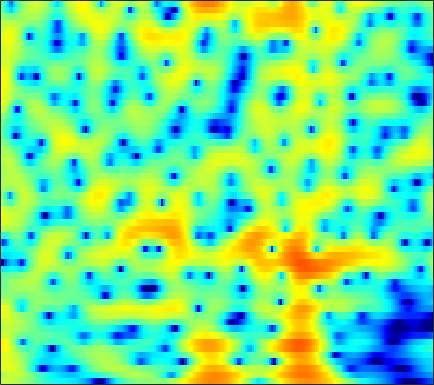

Data behind this chart, as committed beside it:
3.0412, 3.071, 3.0777, 3.0388, 2.9785, 2.847, 2.6575, 2.4726, 2.1759, 1.8228, 1.411, 1.0639, 0.5567, 0.011305, -0.41865, -1.023, -1.633, -2.0841, -2.6724, -3.2274, -3.7382, -4.0824, -4.5114, -4.8758
1.16, 1.814, 2.473, 2.922, 3.137, 3.28, 3.275, 3.182, 2.95, 2.604, 2.156, 1.76, 1.158, 0.4881, -0.04931, -0.7963, -1.557, -2.124, -2.863, -3.562, -4.213, -4.665, -5.221, -5.726
3.988, 4.231, 4.454, 4.55, 4.532, 4.383, 4.083, 3.757, 3.182, 2.436, 1.504, 0.6705, -0.6459, -2.244, -3.667, -5.922, -8.784, -11.51, -16.27, -20.5, -17.7, -14.88, -12.27, -10.65
4.114, 4.242, 4.313, 4.264, 4.146, 3.882, 3.49, 3.114, 2.499, 1.758, 0.8924, 0.1655, -0.9078, -2.083, -3.014, -4.278, -5.489, -6.305, -7.153, -7.661, -7.846, -7.81, -7.607, -7.31
4.465, 4.513, 4.447, 4.242, 4.005, 3.588, 3.071, 2.626, 1.972, 1.268, 0.5335, -0.03528, -0.8113, -1.603, -2.21, -3.033, -3.875, -4.513, -5.36, -6.185, -6.97, -7.498, -8.033, -8.29
6.272, 6.06, 5.606, 4.948, 4.317, 3.3, 2.106, 1.125, -0.2085, -1.403, -2.244, -2.582, -2.721, -2.695, -2.69, -2.808, -3.156, -3.603, -4.494, -5.817, -7.735, -9.746, -13.82, -21.88
6.318, 6.026, 5.421, 4.531, 3.641, 2.104, 0.04012, -1.988, -5.684, -11.08, -14.31, -10.79, -6.769, -4.325, -3.139, -2.129, -1.605, -1.459, -1.524, -1.821, -2.264, -2.64, -3.109, -3.409
3.634, 3.642, 3.479, 3.12, 2.732, 2.074, 1.299, 0.6834, -0.1123, -0.7636, -1.179, -1.318, -1.324, -1.222, -1.127, -1.027, -0.9896, -1.013, -1.112, -1.271, -1.462, -1.621, -1.824, -1.999
2.32, 2.598, 2.798, 2.833, 2.765, 2.572, 2.294, 2.051, 1.692, 1.315, 0.9402, 0.6681, 0.3142, -0.03601, -0.307, -0.6963, -1.115, -1.447, -1.897, -2.342, -2.758, -3.032, -3.325, -3.536
2.967, 3.22, 3.408, 3.44, 3.379, 3.198, 2.926, 2.683, 2.321, 1.931, 1.512, 1.179, 0.7012, 0.1665, -0.2916, -1.007, -1.861, -2.606, -3.739, -5.003, -6.273, -7.083, -7.708, -7.708
4.431, 4.496, 4.419, 4.155, 3.845, 3.302, 2.648, 2.124, 1.462, 0.9192, 0.5378, 0.3441, 0.1443, -0.08226, -0.3329, -0.8558, -1.689, -2.592, -4.28, -6.755, -10.57, -15.22, -24.21, -15.28
5.025, 4.945, 4.606, 3.955, 3.233, 1.916, 0.07983, -1.712, -4.638, -7.261, -6.945, -5.196, -2.936, -1.343, -0.5606, 0.02751, 0.1665, 0.02256, -0.4348, -1.106, -1.856, -2.337, -2.718, -2.751
2.71, 2.729, 2.533, 2.058, 1.488, 0.4092, -1.062, -2.443, -4.5, -5.969, -5.72, -4.615, -2.901, -1.436, -0.6028, 0.1765, 0.6388, 0.8228, 0.8984, 0.8283, 0.6708, 0.5326, 0.3648, 0.2089
-0.1448, 0.212, 0.5195, 0.6392, 0.6142, 0.4437, 0.1937, -0.0194, -0.2702, -0.4126, -0.387, -0.26, -0.004694, 0.2795, 0.4771, 0.6698, 0.7588, 0.7543, 0.6482, 0.4542, 0.2056, -0.0003596, -0.2763, -0.5067
-1.845, -1.095, -0.3238, 0.241, 0.5602, 0.8609, 1.069, 1.19, 1.323, 1.42, 1.506, 1.57, 1.641, 1.653, 1.616, 1.486, 1.244, 0.9661, 0.4664, -0.18, -0.9473, -1.581, -2.416, -3.062
-1.78, -1.1, -0.3664, 0.2091, 0.564, 0.9673, 1.278, 1.477, 1.717, 1.948, 2.159, 2.291, 2.429, 2.505, 2.489, 2.344, 2.01, 1.609, 0.8254, -0.327, -1.976, -3.648, -6.762, -11.42
-1.871, -1.735, -1.512, -1.257, -1.087, -0.8568, -0.6417, -0.4919, -0.2843, 0.01879, 0.4385, 0.8087, 1.333, 1.85, 2.18, 2.474, 2.553, 2.452, 2.058, 1.338, 0.2655, -0.7469, -2.32, -3.799
-6.256, -6.665, -6.528, -5.981, -5.598, -5.405, -5.534, -5.863, -6.545, -6.918, -6.252, -5.002, -3, -1.139, 0.02936, 1.278, 2.173, 2.625, 2.957, 3.034, 2.892, 2.675, 2.306, 1.949
-20.73, -25.65, -14.6, -10.67, -9.14, -8.264, -8.583, -9.557, -12.15, -17.07, -16.07, -11.17, -6.431, -3.187, -1.387, 0.4522, 1.814, 2.574, 3.31, 3.778, 4.011, 4.035, 3.921, 3.614
-6.604, -7.188, -7.31, -7.008, -6.735, -6.29, -6.074, -6.048, -5.955, -5.667, -5.072, -4.281, -2.991, -1.622, -0.6107, 0.624, 1.697, 2.38, 3.142, 3.691, 4.032, 4.154, 4.106, 3.784
-5.128, -5.741, -6.047, -5.779, -5.389, -4.842, -4.237, -3.859, -3.514, -3.2, -2.944, -2.732, -2.329, -1.815, -1.308, -0.4876, 0.4321, 1.149, 2.049, 2.798, 3.352, 3.634, 3.768, 3.681
-11.08, -15.39, -13.35, -8.7, -6.315, -4.321, -3.154, -2.622, -2.394, -2.631, -3.219, -3.969, -5.2, -6.19, -6.259, -5.052, -3.067, -1.561, 0.1597, 1.54, 2.579, 3.133, 3.627, 3.88
-3.511, -4.374, -4.311, -3.17, -2.277, -1.222, -0.6297, -0.5067, -0.7017, -1.458, -2.798, -4.37, -7.536, -12.48, -15.23, -10.45, -5.982, -3.66, -1.477, 0.08433, 1.244, 1.902, 2.59, 3.013
2.386, 2.13, 1.927, 1.872, 1.875, 1.825, 1.716, 1.514, 1.069, 0.4157, -0.4923, -1.221, -2.273, -3.149, -3.551, -3.687, -3.447, -3.166, -2.744, -2.292, -1.866, -1.496, -0.9979, -0.4754
4.265, 4.088, 3.868, 3.627, 3.473, 3.212, 2.916, 2.652, 2.2, 1.667, 1.007, 0.4748, -0.3198, -1.183, -1.873, -2.874, -3.994, -4.956, -6.303, -7.539, -8.236, -8.069, -7.187, -5.974
4.604, 4.41, 4.138, 3.863, 3.671, 3.44, 3.184, 2.993, 2.685, 2.303, 1.829, 1.354, 0.6112, -0.3403, -1.207, -2.628, -4.489, -6.281, -9.622, -15.06, -27.33, -20.16, -12.99, -9.783
3.863, 3.489, 2.981, 2.583, 2.36, 2.255, 2.312, 2.398, 2.525, 2.543, 2.422, 2.21, 1.744, 1.069, 0.4163, -0.6541, -1.933, -3.018, -4.522, -5.885, -6.747, -6.923, -6.68, -6.064
2.098, 1.067, -0.5981, -2.242, -2.886, -2.402, -0.8979, 0.2597, 1.515, 2.377, 2.834, 2.978, 2.875, 2.517, 2.093, 1.379, 0.5571, -0.08392, -0.876, -1.57, -2.009, -2.206, -2.297, -2.279
1.104, -0.3183, -3.265, -8.042, -12.11, -8.073, -3.273, -0.9004, 1.157, 2.428, 3.109, 3.321, 3.256, 2.855, 2.356, 1.488, 0.442, -0.3767, -1.406, -2.143, -2.409, -2.329, -1.895, -1.442
1.941, 1.565, 0.9576, 0.442, 0.3222, 0.5579, 1.194, 1.733, 2.394, 2.828, 3.017, 2.92, 2.538, 1.793, 0.9946, -0.4677, -2.484, -4.481, -7.968, -11.71, -11.39, -8.74, -5.685, -3.542
1.916, 2.076, 2.23, 2.313, 2.391, 2.49, 2.591, 2.64, 2.647, 2.546, 2.284, 1.983, 1.39, 0.5653, -0.2382, -1.596, -3.355, -4.967, -7.439, -9.474, -9.315, -7.849, -5.731, -3.978
1.207, 1.669, 2.126, 2.435, 2.543, 2.598, 2.514, 2.393, 2.121, 1.755, 1.276, 0.8889, 0.2969, -0.3277, -0.8276, -1.501, -2.159, -2.612, -3.114, -3.335, -3.289, -3.059, -2.574, -2.118
0.9339, 1.595, 2.181, 2.533, 2.611, 2.54, 2.248, 1.913, 1.303, 0.5697, -0.2457, -0.8619, -1.59, -2.119, -2.34, -2.422, -2.308, -2.137, -1.839, -1.487, -1.1, -0.8152, -0.4602, -0.2117
1.643, 2.196, 2.665, 2.819, 2.778, 2.451, 1.865, 1.21, 0.08058, -1.408, -3.228, -4.81, -6.826, -7.966, -7.707, -6.399, -4.841, -3.771, -2.485, -1.446, -0.5117, 0.08635, 0.7165, 1.236
2.072, 2.34, 2.506, 2.397, 2.164, 1.617, 0.8127, -0.001703, -1.379, -3.273, -5.835, -8.526, -13.9, -20.38, -16.15, -10.91, -7.852, -6.252, -4.594, -3.146, -1.824, -0.8726, 0.3384, 1.334
1.47, 1.525, 1.365, 1.016, 0.5786, -0.09907, -0.9235, -1.571, -2.545, -3.603, -4.755, -5.71, -6.831, -7.665, -7.983, -8.126, -8.279, -8.476, -8.643, -7.804, -5.753, -3.851, -1.495, 0.4646
0.2346, 0.09745, -0.4548, -1.355, -2.245, -3.552, -4.742, -5.277, -5.477, -5.208, -4.949, -4.751, -4.741, -4.945, -5.33, -6.228, -7.863, -9.982, -15.15, -18.65, -9.961, -5.811, -2.083, 0.5501
-1.248, -1.6, -2.561, -4.309, -6.165, -10.02, -16.98, -23.07, -14.07, -9.335, -6.656, -5.355, -4.246, -3.608, -3.376, -3.363, -3.575, -3.768, -3.809, -3.32, -2.181, -1.064, 0.5291, 1.925
-1.726, -2.111, -2.981, -4.295, -5.492, -7.319, -8.849, -9.309, -8.65, -7.154, -5.6, -4.583, -3.425, -2.542, -2.005, -1.435, -0.9778, -0.663, -0.2509, 0.2479, 0.8278, 1.301, 1.918, 2.525
-0.8273, -1.207, -1.926, -2.792, -3.491, -4.391, -5.021, -5.266, -5.188, -4.683, -3.927, -3.265, -2.339, -1.484, -0.9056, -0.2298, 0.3425, 0.7042, 1.095, 1.442, 1.723, 1.911, 2.102, 2.266
1.05, 0.5503, -0.3754, -1.508, -2.534, -3.976, -5.283, -5.94, -5.99, -5.181, -3.877, -2.863, -1.58, -0.4707, 0.2138, 0.9468, 1.478, 1.76, 2.01, 2.096, 2.069, 1.97, 1.812, 1.587
3.569, 2.973, 1.831, 0.1987, -1.463, -4.498, -9.432, -16.47, -17.3, -8.66, -4.524, -2.497, -0.5722, 0.777, 1.513, 2.198, 2.575, 2.684, 2.622, 2.306, 1.785, 1.268, 0.4895, -0.3305
5.14, 4.657, 3.732, 2.44, 1.269, -0.5257, -2.389, -3.428, -3.751, -2.884, -1.598, -0.614, 0.4487, 1.244, 1.669, 2.001, 2.082, 1.958, 1.499, 0.7167, -0.4967, -1.725, -3.982, -6.842
5.367, 5.029, 4.391, 3.563, 2.883, 1.931, 1.042, 0.495, -0.03067, -0.3023, -0.3299, -0.2774, -0.1531, -0.03528, 0.01216, -0.01493, -0.1612, -0.3829, -0.8785, -1.663, -2.882, -4.116, -6.505, -9.739
5.667, 5.363, 4.779, 4.045, 3.39, 2.425, 1.44, 0.716, -0.1698, -0.904, -1.457, -1.81, -2.146, -2.414, -2.587, -2.753, -2.876, -2.918, -2.918, -2.999, -3.212, -3.494, -3.949, -4.413
6.139, 5.838, 5.204, 4.308, 3.429, 2.025, 0.3854, -0.9528, -2.693, -4.073, -4.977, -5.313, -5.7, -6.221, -6.723, -7.368, -7.516, -7.057, -5.877, -4.521, -3.313, -2.636, -1.911, -1.459
6.049, 5.871, 5.311, 4.295, 3.224, 1.291, -1.431, -4.225, -9.471, -16.58, -14.31, -11.25, -9.539, -9.716, -11.09, -15.54, -35.16, -18.17, -10.13, -6.011, -3.449, -2.044, -0.7445, 0.1694
4.844, 4.943, 4.689, 3.972, 3.149, 1.611, -0.4696, -2.355, -5.114, -7.287, -7.853, -7.471, -6.966, -6.916, -7.2, -7.717, -7.726, -7.08, -5.577, -3.905, -2.394, -1.489, -0.5137, 0.2274
3.561, 3.867, 3.936, 3.667, 3.265, 2.496, 1.503, 0.6876, -0.4003, -1.337, -2.068, -2.468, -2.836, -3.117, -3.273, -3.386, -3.33, -3.178, -2.882, -2.498, -2.063, -1.836, -1.551, -1.35
3.222, 3.554, 3.768, 3.758, 3.59, 3.191, 2.639, 2.156, 1.465, 0.7443, 0.07865, -0.3866, -0.9179, -1.363, -1.625, -1.908, -2.136, -2.283, -2.467, -2.694, -3.001, -3.254, -3.685, -4.216
3.516, 3.866, 4.164, 4.234, 4.147, 3.85, 3.378, 2.919, 2.185, 1.356, 0.5037, -0.101, -0.8422, -1.426, -1.758, -2.085, -2.363, -2.58, -2.937, -3.468, -4.298, -5.064, -6.464, -8.268
3.859, 4.331, 4.747, 4.894, 4.843, 4.547, 3.975, 3.361, 2.298, 0.9934, -0.5339, -1.748, -3.202, -4.098, -4.285, -4.043, -3.636, -3.437, -3.465, -3.872, -4.701, -5.682, -7.526, -10.1
3.759, 4.438, 5.022, 5.296, 5.287, 4.998, 4.362, 3.635, 2.301, 0.4128, -2.284, -5.166, -11.25, -19.25, -12.97, -7.67, -5.04, -3.97, -3.343, -3.403, -3.963, -4.776, -6.154, -7.76
3.096, 3.783, 4.385, 4.675, 4.698, 4.492, 4.025, 3.502, 2.517, 1.162, -0.5964, -2.091, -4.074, -5.155, -4.966, -3.927, -2.882, -2.382, -2.123, -2.381, -3.154, -4.057, -5.67, -7.828
2.251, 2.564, 2.823, 2.906, 2.901, 2.814, 2.657, 2.488, 2.16, 1.74, 1.268, 0.8867, 0.4541, 0.1523, 0.04469, -0.008573, -0.05517, -0.155, -0.465, -1.048, -2.009, -2.915, -4.558, -6.798
0.983, 0.7237, 0.283, -0.136, -0.3392, -0.3621, -0.1166, 0.1717, 0.6416, 1.083, 1.444, 1.635, 1.816, 1.92, 1.95, 1.913, 1.76, 1.561, 1.134, 0.5218, -0.2803, -0.9891, -2.089, -3.246
-0.6238, -1.647, -3.507, -5.813, -7.437, -7.724, -5.672, -3.858, -1.806, -0.278, 0.8315, 1.492, 2.145, 2.616, 2.848, 3.017, 3.013, 2.879, 2.531, 1.977, 1.25, 0.5387, -0.4814, -1.505
-1.053, -2.158, -4.37, -7.761, -11.02, -11.75, -7.679, -5.127, -2.682, -1.008, 0.2366, 1.013, 1.888, 2.613, 3.063, 3.51, 3.752, 3.769, 3.565, 3.063, 2.232, 1.358, -0.1435, -2.105
